pico-8 play session: hold ← + tap ❎

[t = 1 s] hold ← ~1s, tap ❎ ~2×
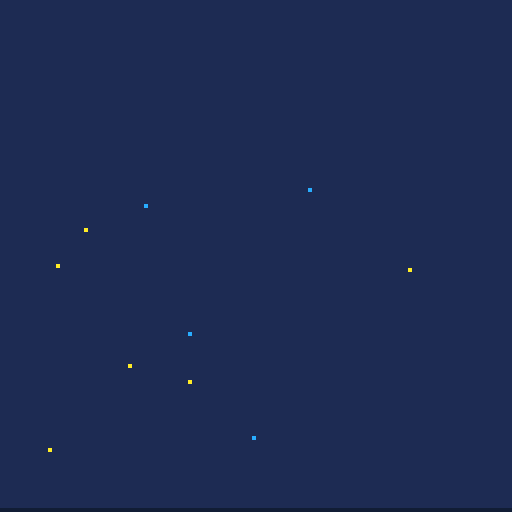
[t = 2 s] hold ← ~2s, tap ❎ ~4×
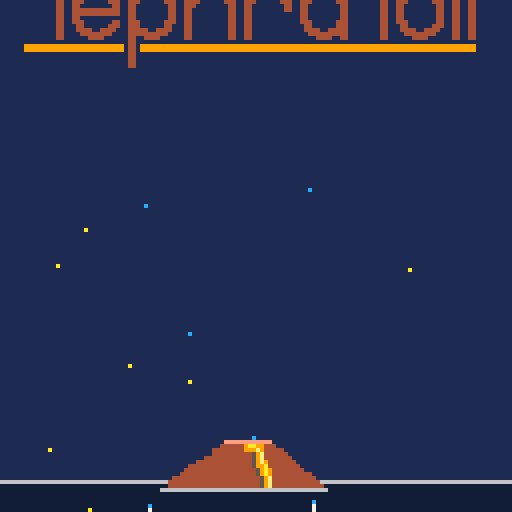
[t = 4 s] hold ← ~4s, tap ❎ ~7×
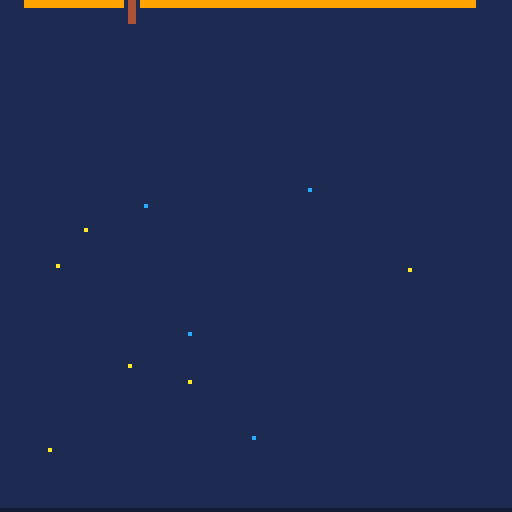
[t = 8 s] hold ← ~8s, tap ❎ ~14×
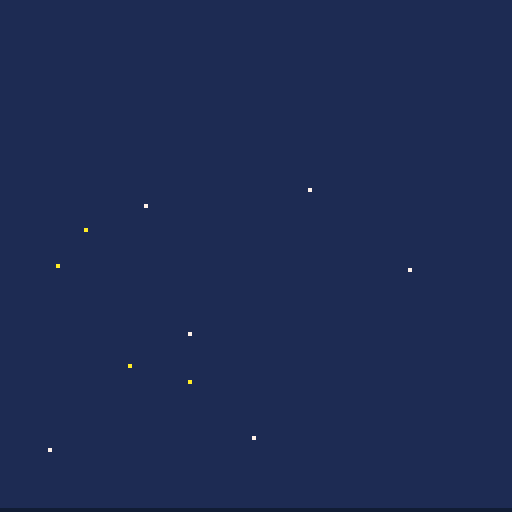

pico-8 cartridge
version 39
__lua__
-- tephra toil
-- by broquaint

----------------------
-- UTILITY functions and constants --
----------------------

IS_DEV_BUILD = true

-- Default colour palette indices (names from /r/pico8)
black = 0 storm  = 1 wine   = 2  moss  = 3
tan   = 4 slate  = 5 silver = 6  white = 7
ember = 8 orange = 9 lemon  = 10 lime  = 11
sky   = 12 dusk  = 13 pink  = 14 peach = 15

-- Alternate colour palette indices (names from /r/pico8)
cocoa   = 128 midnight  = 129 port   = 130 sea   = 131
leather = 132 charcoal  = 133 olive  = 134 sand  = 135
crimson = 136 amber     = 137 tea    = 138 jade  = 139
denim   = 140 aubergine = 141 salmon = 142 coral = 143 

screen_width = 128

dir_left  = -1
dir_right = 1

b_left  = ⬅️ b_right = ➡️
b_down  = ⬇️ b_up    = ⬆️
b_x     = ❎  b_z     = 🅾️

DEBUG_GFX = IS_DEV_BUILD and false
DEBUG = IS_DEV_BUILD and true

if DEBUG then
   printh("-- Started at " .. t())
end

function make_obj(attr)
   return merge({
      x = nil, y = nil,
      from = nil, to = nil,
      frames = nil,
      animating = false,
      alive = true,
      }, attr)
end

function dumper(...)
   local res = ''
   for v in all({...}) do
      if type(v) == 'table' then
         res = res .. tbl_to_str(v)
      elseif type(v) == 'number' then
         res = res .. ( v % 1 == 0 and v or nice_pos(v) )
      else
         res = res .. tostr(v)
      end
   end
   return res
end

function debug(...)
   if(not DEBUG) return

   printh(dumper(...))
end

function dump(...)
   printh(dumper(...))
end

__d1_tbl = {}
function dump_once(...)
   local m = dumper(...)
   if __d1_tbl[m] == nil then
      printh(m)
      __d1_tbl[m] = true
   end
end

function tbl_to_str(a)
   local res = '{'
   for k, v in pairs(a) do
      -- XXX This fails when the keys _are_ numbers (not just indices)
      local lhs = type(k) != 'number' and (k .. ' = ') or ''
      -- Special case strings so the data can easily be round tripped/formatted.
      if type(v) == 'string' then
         res = res .. lhs .. '"' .. v .. '"' .. ', '
      else
         res = res .. lhs .. dumper(v) .. ', '
      end
   end
   return sub(res, 0, #res - 2) .. "}"
end

-- Create a deep copy of a given table.
function copy_table(tbl)
   local ret = {}
   for i,v in pairs(tbl) do
      if(type(v) == 'table') then
         ret[i] = copy_table(v)
      else
         ret[i] = v
      end
   end
   return ret
end

-- Like copy_table but for any value
function clone(v)
   return type(v) == 'table' and copy_table(v) or v
end

-- Take a slice of a table.
function slice(tbl, from, to)
   from = from or 1
   to = to or #tbl
   local res = {}
   for idx = from,to do
      res[idx] = clone(tbl[idx])
   end
   return res
end

-- Add one table to another in-place.
function merge(t1, t2)
   for k,v in pairs(t2) do t1[k] = v end
   return t1
end

-- Test if a value is present in a table.
function any(t, f)
   for v in all(t) do
      if f(v) then
         return true
      end
   end
   return false
end

-- Count of occurrences in a table
function count(t, f)
   local res = 0
   for v in all(t) do
      if f(v) then
         res += 1
      end
   end
   return res
end

-- Random index.
function randx(n)
   return flr(rnd(n)) + 1
end

-- Create a randomly ordered copy of a
function shuffle(a)
   local copy = copy_table(a)
   local res = {}
   for _ = 1, #copy do
      local idx = randx(#copy)
      add(res, copy_table(copy[idx]))
      deli(copy, idx)
   end
   return res
end

-- Like sprintf %2f
function nice_pos(num)
   local s   = sgn(num)
   local n   = abs(num)
   local sig = flr(n)
   local frc = flr(n * 100 % 100)
   if(frc == 0) then
      frc = '00'
   elseif(frc < 10) then
      frc = '0' .. frc
   end
   return (s == -1 and '-' or '') .. sig .. '.' .. frc
end

-- via https://www.lexaloffle.com/bbs/?pid=78451
function spr_rotate(x,y,rot,mx,my,w,flip,scale)
  scale=scale or 1
  w*=scale*4

  local cs, ss = cos(rot)*.125/scale,sin(rot)*.125/scale
  local sx, sy = mx+cs*-w, my+ss*-w
  local hx = flip and -w or w

  local halfw = -w
  for py=y-w, y+w do
    tline(x-hx, py, x+hx, py, sx-ss*halfw, sy+cs*halfw, cs, ss)
    halfw+=1
  end
end

function nth_frame(n, of)
   if(not of) of = frame_count
   return of % n == 0
end


function wait(n)
   for _ = 1,n do yield() end
end

function delay(f, n)
   animate(function() wait(n) f() end)
end

function animate(f)
   animate_obj({}, f)
end

function animate_obj(obj, animation)
   obj.co = cocreate(function()
         obj.animating = true
         animation(obj)
         obj.animating = false
         if(obj.cb) obj.cb(obj)
   end)
   coresume(obj.co)
   add(g_anims, obj)
end

function easein(t)
   return t*t
end
function easeoutquad(t)
  t-=1
  return 1-t*t
end
function lerp(a,b,t)
   return a+(b-a)*t
end


ACCELERATION = 0.7
FRICTION = 0.8
MAX_SPEED = 4

HIGH_SCORE_DEPTH   = 0
HIGH_SCORE_SCANNED = 1

game_state_title   = 'title'
game_state_playing = 'playing'
game_state_crashed = 'crashed'

-- Default state so title screen works
g_anims = {}
frame_count = 0
depth_count = 0

function init_title()
   stars = {}
   for i = 1,10 do
      local star = make_obj({x=5+randx(117), y=32+randx(80), blink=2+randx(4),colour=white})
      add(stars, star)
   end

   animate_stars()

   reflections={}
   for star in all(stars) do
      local reflection = {
         x = star.x,
         tx = star.x,
         y = 100 + (27 * ((star.y-32)/112)),
         dir = 1,
         star = star,
      }
      add(reflections, reflection)
      animate_obj(reflection, animate_reflection)
   end

   player = make_obj({
      x = 32,
      y = -8,
      from   = -8,
      to     = 12,
      frames = 20,
      sprite = 1,
      cb = function()
         player.cb = null
         init_playing()
      end
   })

   current_game_state = game_state_title
end

function init_playing()
   camera()

   g_anims = {}

   frame_count = 1
   depth_count = 0

   obstacles = {}
   geysers   = {}

   air_streaks = {}
   heat_particles = {}
   rock_particles = {}

   background_color = storm
   volcano_rim_y = 127

   notifications = {
      queue = {},
      queue_top = 46,
      animating = false,
      y = 46,
      frames = 20,
      close_misses = {},
   }

   player = make_obj({
      x = 32,
      y = 12,
      default_y = 12,
      frames = 22,
      sprite = 1,
      speed_x = 0,
      move_dir = 0,
      diving = false,
      health = 3,
      default_health = 3,
      iframes = 0,
      scanned = {},
      scanned_count = 0,
      upgrade_level = 0,
      can_scan = {rock=1}
   })

   obstacle_level = 1

   showing = { missile = {}, rock = {}, lump = {} }
   current_game_state = game_state_playing

   -- An aggregate animation of all particles.
   animate(animate_rock_particles)
   animate_stars()

   delay(function() music(0, 500) end, 20)
end

function _init()
   cartdata("broquaint_tephra_toil")
--   dset(0,10)
--   dset(1,10)
   init_title()
end

function run_animations()
   for obj in all(g_anims) do
      if costatus(obj.co) != 'dead' then
         coresume(obj.co)
      else
         del(g_anims, obj)
      end
   end
end

function animate_stars()
   for star in all(stars) do
      if not star.animating then
         animate_obj(star, function(obj)
                        while depth_count < 10 do
                           local alt_colour = obj.blink % 2 == 0 and sky or lemon
                           obj.colour = obj.colour == white and alt_colour or white
                           wait(obj.blink*20)
                           yield()
                        end
         end)
      end
   end
end

function animate_reflection(obj)
   while current_game_state != game_state_playing do
      if frame_count % 25 == 0 then
         local twinkle_diff = abs(obj.x - obj.tx)
         if twinkle_diff >= 3 then
            obj.dir = -1
            wait(30)
         elseif twinkle_diff == 0 then
            obj.dir = 1
            wait(30)
         end
         obj.tx += obj.dir
      end
      yield()
   end
end

title_sprite = make_obj({
      x = 3,
      y = 0,
      frames = 20,
      from = 0,
      to = -40,
})
ocean_level = make_obj({
      x = 3,
      y = 99,
      frames = 20,
      from = 99,
      to = 160,
})
scan_area = make_obj({
      y = 11,
      from = 11,
      to = 44,
      frames = 20,
})
function transition_to_playing()
   animate_obj(title_sprite, function()
                  animate_y_axis(title_sprite, easeoutquad, game_state_title)
                  animate_obj(player, function(obj)
                                 animate_y_axis(obj, easeinquad, game_state_title)
                  end)
                  animate_obj(scan_area, function(obj)
                                 animate_y_axis(obj, easeinquad, game_state_title)
                  end)
   end)
   animate_obj(ocean_level, function()
                  animate_y_axis(ocean_level, easeoutquad, game_state_title)
   end)
end

function calc_player_speed(dir)
   -- player.speed_x *= player.move_dir * FRICTION
   local accel     = ACCELERATION * (player.iframes > 0 and 0.3 or 1)
   local max_speed = MAX_SPEED    * (player.iframes > 0 and 0.3 or 1)
   player.speed_x += dir * accel
   if abs(player.speed_x) > max_speed then
      player.speed_x = dir * max_speed
   end
   return player.speed_x
end

function animate_y_axis(obj, easing, state)
   if(not state) state = game_state_playing
   for f = 1, obj.frames do
      if current_game_state == state then
         obj.y = lerp(obj.from, obj.to, easing(f/obj.frames))
         yield()
      end
   end
end
function animate_player_dive(obj)
   animate_y_axis(obj, easeoutquad)
end

function in_bound(x)
   return x > 0 and x < 120
end

function move_player()
   -- A judder or slow down or something would be better.
   if btn(b_right) then
      local next_x = player.x + calc_player_speed(1)
      player.x = in_bound(next_x) and next_x or player.x
      player.move_dir = 1
   elseif btn(b_left) then
      local next_x = player.x + calc_player_speed(-1)
      player.x = in_bound(next_x) and next_x or player.x
      player.move_dir = -1
   elseif player.move_dir != 0 and abs(player.speed_x) > 0 then
      -- Apply friction slowly, make it feel slidey
      if (frame_count%3==0) then
         player.speed_x = player.speed_x * FRICTION
      end
      local next_x = player.x + player.speed_x
      player.x = (next_x < 120 and next_x > 0) and next_x or player.x
   end

   if btnp(b_down) then
      if not player.diving then
         player.diving = true
         animate_obj(player, function()
                        player.from = player.y
                        player.to   = player.y + 24
                        -- debug('player pre dive ', player)
                        animate_player_dive(player)

                        -- debug('player mid dive ', player)
                        player.from = player.y
                        player.to   = player.default_y
                        animate_player_dive(player)

                        -- debug('player fin dive ', player)
                        player.diving = false
         end)
      else
         -- todo ?
      end
   end
end

function rand_tile_x()
   local x = randx(127)
   return x - (x % 8)
end

function make_geyser(n)
   -- 16 32 48 64 80 96 112 128
   local gx = ({0, 16, 32, 48, 64, 80, 96, 112})[randx(8)]
   -- Don't have 2 geysers in the same place.
   while any(geysers, function(g) return g.x == gx end) do
      gx = ({0, 16, 32, 48, 64, 80, 96, 112})[randx(8)]
   end

   return make_obj({
         x = gx,
         y = 128,
         -- standard body + depth additon
         height = (16*6) + (8*min(10,depth_count/20)),
         type = 'geyser',
   })
end

function make_obstacle(obj)
   return make_obj(merge({
                         closest = false,
                         scan_time = 0,
                         distance_from_pp = 128,
                         data_scanned = false,
                         }, obj))
end

function make_rock(n)
   local rock_x  = rand_tile_x()
   local angle_x = rock_x < 65 and rnd() or -rnd()
   local speed = 1+ depth_count / 120
   return make_obstacle({
         type = 'rock',
         x = rock_x,
         y = 128 + (n * 32) + randx(32),
         angle = angle_x,
         sprite = 15+randx(3),
         speed = min(3.3, speed + n / 6),
         last_collide = rnd(), -- make equality check easier
         scan_length = 15,
         sound = 4,
   })
end

function make_missile(n)
   local rock_x  = rand_tile_x()
   local angle_x = rock_x < 65 and min(0.6, rnd()) or max(-0.6, -rnd())
   local speed = 2.25 + depth_count / 100
   return make_obstacle({
         type = 'missile',
         x = rock_x,
         y = 160 + (n * 50) + randx(64),
         angle = angle_x,
         sprite = 20+randx(3),
         speed = min(4, speed + n / 4),
         last_collide = rnd(), -- make equality check easier
         scan_length = 8,
         sound = 5,
   })
end

function make_lump(n)
   local rock_x  = rand_tile_x()
   local angle_x = rock_x < 65 and (rnd()+rnd()) or -(rnd()+rnd())
   local speed = 0.6 + depth_count / 150
   return make_obstacle({
         type = 'lump',
         x = rock_x,
         y = 128 + (n * 60) + randx(96),
         angle = angle_x,
         sprite = ({{sx=8*8,    sy=8, sw=16, sh=16},
                    {sx=8*8+16, sy=8, sw=16, sh=16},
                    {sx=8*8+32, sy=8, sw=16, sh=16}})[randx(3)] ,
         speed = min(2.5, speed + n / 3),
         last_collide = rnd(), -- make equality check easier
         scan_length = 25,
         sound = 6
   })
end

obstacle_frequency = {
   {rock=1},
   {lump=1},
   {rock=2},
   {missile=1},
   {rock=3},
   {rock=3, missile=1},
   {rock=3, missile=1, lump=1},
   {rock=4, lump=2},
   {rock=4, missile=1},
   {rock=5},
   {rock=5, lump=2},
   {rock=5, missile=1},
   {rock=5, missile=2, lump=1},
   {rock=6, missile=1, lump=1},
   {rock=6},
   {rock=6, missile=2, lump=2},
   {rock=7, lump=1},
   {rock=7, missile=2},
   {rock=7, missile=2},
   {rock=7, missile=2},
   {rock=7, missile=2, lump=2},
   {rock=4, missile=3},
   {rock=4, missile=3, lump=1},
   {rock=4, missile=4},
   {rock=4, missile=4},
   {rock=3, missile=5},
}

function get_obstacles()
   if obstacle_level <= #obstacle_frequency then
      local obstacles = obstacle_frequency[obstacle_level]
      obstacle_level += 1
      return obstacles
   else
      local obstacles = {
         rock = 5 + randx(4),
         missile = 3 + randx(3),
         lump = 2 + randx(2)
      }
      return obstacles;
   end
end

function populate_obstacles()
   if frame_count % 120 == 0 then
      local next_obstacles = get_obstacles()

      for n = 1, (next_obstacles.rock or 0) do
         local rock = make_rock(n)
         add(obstacles, make_rock(n))
      end

      for n = 1, (next_obstacles.missile or 0) do
         local missile = make_missile(n)
         add(obstacles, missile)
      end

      for n = 1, (next_obstacles.lump or 0) do
         local lump = make_lump(n)
         add(obstacles, lump)
      end
   end

   if frame_count % 200 == 0 then
      local obstacle = ({make_rock, make_missile, make_lump})[randx(3)](1)
      obstacle.y     += 30
      add(obstacles, obstacle)
   end

   -- Geyser(s) every 10 seconds except at 10s
   if frame_count % 300 == 0 and frame_count != 300 then
      local gc = 1 + min(3, depth_count / 30)
      for n = 1, gc do
         delay(function()
               local geyser = make_geyser()
               animate_obj(geyser, animate_geyser)
               add(geysers, geyser)
         end, (n-1)*30)
      end
   end
end

function animate_geyser(g)
   local from = g.y
   local to   = g.y - 24
   for f = 1, 60 do
      if current_game_state == game_state_playing then
         g.y = lerp(from, to, easeinoutovershoot(f/60))
         yield()
      end
   end

   wait(30)

   from = g.y
   to   = -(g.height+32)
   local speed = 100 - min(50, (5 * (depth_count / 10)))
   for f = 1, speed do
      if current_game_state == game_state_playing then
         g.y = lerp(from, to, easeinquad(f/speed))
         yield()
      end
   end
end

function falling_air_streaks()
   if frame_count % 30 == 0 then
      local streak = make_obj({
            x = rand_tile_x()+2+randx(4),
            y = 128,
            length = 12,
            frames = 141,
            speed = 2 + rnd() + min(5,depth_count/30),
            colour = silver,
      })
      add(air_streaks, streak)
      animate_obj(streak, function(s)
                     for f = 1, s.frames do
                        s.y -= s.speed
                        yield()
                     end
                     s.alive = false
      end)
   end
end

function rising_heat_particles()
   local spawn_freq = max(10, 30 - (depth_count/5))
   if frame_count % spawn_freq == 0 then
      local orig_x = 16 + randx(112)
      local p = make_obj({
            x = 16 + orig_x,
            y = 128,
            orig_x = orig_x,
            frames = 32 + randx(96),
            freq = 10 + randx(15),
            speed = 1 + rnd(),
            colour = ember,
      })
      add(heat_particles, p)
      animate_obj(p, function(p)
                     for f = 1, p.frames do
                        p.x = p.orig_x+sin(p.y/127)*p.freq
                        p.y -= p.speed
                        if p.colour == ember and f / p.frames > 0.33 then
                           p.colour = white
                        elseif p.colour == white and f / p.frames > 0.66 then
                           p.colour = silver
                        end
                        yield()
                     end
                     p.alive = false
      end)
   end
end

rock_decay_table = {
  { bound = 5,  colour = lemon  },
  { bound = 10, colour = orange },
  { bound = 15, colour = ember  },
  { bound = 20, colour = silver },
  { bound = 50, colour = white  },
  { bound = 65, colour = silver },
  { bound = 85, colour = slate },
}

missile_decay_table = {
   { bound = 7,  colour = lemon  },
   { bound = 10, colour = orange },
   { bound = 13, colour = ember  },
   { bound = 18, colour = silver },
   { bound = 23, colour = white  },
   { bound = 29, colour = silver },
}

lump_decay_table = {
   { bound = 5,  colour = lemon  },
   { bound = 10, colour = silver },
   { bound = 15, colour = white  },
   { bound = 20, colour = slate  },
}

decay_mapping = {
   rock = rock_decay_table,
   missile = missile_decay_table,
   lump = lump_decay_table
}

function animate_rock_particles()
   while current_game_state == game_state_playing do
      for p in all(rock_particles) do
         if p.alive and p.frame < p.frames then
            local idx = p.decay_index
            local decay_table = decay_mapping[p.type]
            if idx <= #decay_table and p.frame > decay_table[idx].bound then
               p.decay_index += 1
               p.colour = decay_table[idx].colour
            end
            p.frame += 1
         else
            p.alive = false
         end
      end
      yield()
   end
end

function make_rock_particle(obj)
   return make_obj(merge({
                         frame = 0,
                         decay_index = 1,
                         colour = lemon,
                         alive = true,
                         }, obj))
end

function make_rock_particles()
   for ob in all(obstacles) do
      if ob.type == 'rock' then
         local p = make_rock_particle({
               x = ob.x + randx(4),
               y = ob.y + randx(8) + 4,
               frames = 30 + randx(10),
               type = 'rock',
         })
         add(rock_particles, p)
      elseif ob.type == 'missile' then
         local p = make_rock_particle({
               x = ob.x + randx(3),
               y = ob.y + randx(6) + 2,
               frames = 30 + randx(10),
               type = 'missile',
         })
         add(rock_particles, p)
      elseif ob.type == 'lump' then
         for _ = 1, 4 do
            local p = make_rock_particle({
                  x = ob.x + randx(12),
                  y = ob.y + randx(14) + 2,
                  frames = 20 + randx(20),
                  type = 'lump',
            })
            add(rock_particles, p)
         end
      end
   end
end

function move_obstacles()
   for obstacle in all(obstacles) do
      local was_y = obstacle.y
      obstacle.y = obstacle.y - obstacle.speed
      if was_y > 127 and obstacle.y <= 127 then
         sfx(obstacle.sound)
      end
      local next_x = obstacle.x + obstacle.angle
      if next_x < 0 then
         obstacle.angle = abs(obstacle.angle)
      elseif next_x > 120 or (obstacle.type == 'lump' and next_x > 112) then
         obstacle.angle = -obstacle.angle
      else
         obstacle.x += obstacle.angle
      end
   end
end

function handle_obstacle_collision()
   for obstacle in all(obstacles) do
      for ob2 in all(obstacles) do
         if obstacle != ob2 and obstacle.last_collide != ob2.last_collide then
            local islump1 = obstacle.type == 'lump'
            local islump2 = ob2.type == 'lump'
            local o1x1 = obstacle.x + (islump1 and 16 or 8)
            local o2x1 = ob2.x      + (islump2 and 16 or 8)
            local o2y1 = ob2.y      + (islump2 and 16 or 8)
            if obstacle.y > ob2.y and obstacle.y<(ob2.y+8) then
               if obstacle.x > ob2.x and obstacle.x < o2x1 then
                  -- Lumps only bounce off other lumps
                  if not islump1 or (islump1 and islump2) then
                     obstacle.angle = -obstacle.angle
                  -- Lumps speed up non lumps
                  elseif not islump1 and islump2 then
                     obstacle.speed *= 1.2
                  end
                  obstacle.last_collide = ob2
                  ob2.last_collide = obstacle
               elseif o1x1 < o2x1 and o1x1 > ob2.x then
                  -- Lumps only bounce off other lumps
                  if not islump2 or (islump1 and islump2) then
                     obstacle.angle = -obstacle.angle
                     ob2.angle = -ob2.angle
                  -- Lumps speed up non lumps
                  elseif not islump2 and islump1 then
                     ob2.speed *= 1.2
                  end
                  ob2.last_collide = obstacle
                  obstacle.last_collide = ob2
               end
            end
         end
      end
   end
end

function detect_line_intersection(ox1, ox2, oy1, oy2)
   -- Make bounding box smaller than sprite
   local px1 = player.x + 1
   local px2 = player.x + 6
   local py1 = player.y + 1
   local py2 = player.y + 6

   -- If the player is above the obstacle detect stuff.
   if py1 < oy2 then
      -- bottom line intersection with top line
      if py2 >= oy1 and py2 <= oy2
         and ((px1 >= ox1 and px1 <= ox2) or (px2 >= ox1 and px2 <= ox2))
      then
         -- debug('bottom of ', player, ' collided with ', obstacle)
         return true
         -- left line intersects with top line
      elseif px1 >= ox1 and px1 <= ox2
         and ((py1 >= oy1 and py1 <= oy2) or (py2 >= oy1 and py2 <= oy2))
      then
         -- debug('left of ', player, ' collided with ', obstacle)
         return true
         -- right line intersects with top line
      elseif px2 >= ox1 and px2 <= ox2
         and ((py1 >= oy1 and py1 <= oy2) or (py2 >= oy1 and py2 <= oy2))
      then
         -- dump_once('right of ', player, ' collided with ', obstacle)
         return true
      end
   end
end

function detect_player_collision()
   for obstacle in all(obstacles) do
      local is_lump = obstacle.type == 'lump'
      local ox1 = obstacle.x + 1
      local ox2 = obstacle.x + (is_lump and 14 or 6)
      local oy1 = obstacle.y + 1
      local oy2 = obstacle.y + (is_lump and 14 or 6)

      if detect_line_intersection(ox1, ox2, oy1, oy2) then
         return obstacle
      end
   end

   for geyser in all(geysers) do
      local ox1 = geyser.x + 1
      local ox2 = geyser.x + 6
      local oy1 = geyser.y - 2
      local oy2 = geyser.y + geyser.height - 8 -- Add 2px to account for movement

      if detect_line_intersection(ox1, ox2, oy1, oy2) then
         return geyser
      end
   end
end

function notification(msg)
   add(notifications.queue, msg)

   if not notifications.animating then
      animate_obj(notifications, function(obj)
                     while #obj.queue > 0 do
                        obj.y = obj.queue_top
                        local n = sub(obj.queue[1], 1, 7) == 'upgrade' and 60 or min(10,60-#obj.queue*9)
                        wait(n)
                        obj.from = obj.queue_top
                        obj.to   = obj.queue_top - 8
                        animate_y_axis(obj, easeoutquad)
                        deli(obj.queue, 1)
                     end
      end)
   end
end

function close_miss_notification(obstacle)
   if not any(notifications.close_misses, function(o) return o == obstacle end) then
      local health_prior = player.health
      delay(function()
            -- Don't count collisions as misses!
            if health_prior == player.health then
               notification('close miss!')
            end
      end, 10)
      add(notifications.close_misses, obstacle)
   end
end

function maybe_upgrade()
   local scan_counts = { rock = 0, missile = 0, lump = 0, geyser = 0 }
   for o in all(player.scanned) do
      scan_counts[o.type] += 1
   end

   local was_ul = player.upgrade_level
   if player.upgrade_level == 0 and player.scanned_count > 7 then
      player.can_scan.missile = 1
      player.upgrade_level += 1
      player.health = min(player.default_health, player.health + 1)
      notification('upgrade, scan lapilli!')
   elseif player.upgrade_level == 1 and scan_counts.missile > 3 then
      player.default_health = 4
      player.health = 4
      player.upgrade_level += 1
      notification('upgrade, more shields!')
   elseif player.upgrade_level == 2 and scan_counts.missile > 6 and scan_counts.rock > 14 then
      player.can_scan.lump = 1
      player.upgrade_level += 1
      player.health = player.default_health
      notification('upgrade, scan big bombs!')
   elseif player.upgrade_level == 3 and scan_counts.lump > 3 then
      player.can_scan.lump = 1
      player.default_health = 6
      player.health = 6
      player.upgrade_level += 1
      notification('upgrade, even more shields!')
   end

   sfx(was_ul == player.upgrade_level and 7 or 8)
end

function can_scan_obstacle(obstacle)
   return player.can_scan[obstacle.type]
end

function detect_proximity()
   local prox = 128
   local nearest = nil
   for o in all(obstacles) do
      local a = abs(o.y - player.y)
      local b = abs(o.x - player.x)
      local d = sqrt((a * a) + (b * b))

      if o.y < 45 and d < 10 then
         close_miss_notification(o)
      end

      if not o.data_scanned and can_scan_obstacle(o) then
         o.closest = false

         if o.y < 45 and d < 40 and o.y > (player.y-2) and d < prox then
            nearest = o
            o.distance_from_pp = d
            prox = d
         end
      end
   end
   if nearest then
      nearest.closest = true
      local dist = nearest.distance_from_pp
      if dist >= 10 then
         nearest.scan_time += (dist < 15 and 3 or dist < 25 and 1.5 or 1)
      else
         -- Full scan at close proximity
         nearest.scan_time = nearest.scan_length
      end
      local sl = max(3, nearest.scan_length - (depth_count \ 10))
      if not nearest.data_scanned and nearest.scan_time >= nearest.scan_length then
         notification('scanned ' .. rock_map_to_name[nearest.type])
         add(player.scanned, nearest)
         -- Keep count of total so the UI remains static on death screen.
         player.scanned_count += 1
         nearest.data_scanned = true
         maybe_upgrade()
      end
   end
end

-- Scientific classification FTW:
-- https://en.wikipedia.org/wiki/Tephra#Classification
rock_map_to_name = {
   rock = 'small bomb',
   missile = 'lapilli',
   lump = 'big bomb',
   geyser = 'lava geyser'
}

-- Lazy animation FTW.
shake_coords = {
   {0,0}, {1,0},  {2,0},  {1,0},
   {0,0}, {-1,0}, {-2,0}, {-1,0}, {0,0}
}

function handle_player_collision()
   local collided_with = detect_player_collision()
   if player.iframes == 0 and collided_with then
      notification('hit by a ' .. rock_map_to_name[collided_with.type])
      player.health = max(0, player.health - 1)
      player.speed_x = 0
      sfx(9)
      animate(function()
            for i = 1,44 do
               if current_game_state == game_state_playing then
                  if(shake_coords[i]) camera(shake_coords[i][1], shake_coords[i][2])
                  player.iframes += 1
                  if i % 5 == 0 then
                     player.sprite = player.sprite == 1 and 2 or 1
                  end
                  yield()
               end
            end
            if current_game_state == game_state_playing then
               player.sprite = 1
               player.iframes = 0
            end
      end)
   end
end

function animate_death_screen()
   animate(function ()
      while #player.scanned > 0 do
         local o = deli(player.scanned, 1)
         add(showing[o.type], o)
         wait(8)
      end
   end)
end

function drop_off_screen_obstacles()
   for idx,obstacle in pairs(obstacles) do
      if obstacle.y < -17 then
         deli(obstacles, idx)
      end
   end
   for idx,geyser in pairs(geysers) do
      if not geyser.animating then
         deli(geysers, idx)
      end
   end
end

function drop_dead_particles()
   for idx, p in pairs(air_streaks) do
      if not p.alive then
         deli(air_streaks, idx)
      end
   end
   for idx, p in pairs(heat_particles) do
      if not p.alive then
         deli(heat_particles, idx)
      end
   end
   for idx, p in pairs(rock_particles) do
      if not p.alive then
         deli(rock_particles, idx)
      end
   end
end

function update_game()
   if frame_count % 30 == 0 then
      depth_count += 1
      -- help find weird memory bug hopefully
      -- debug('memory usage: ', stat(0))
   elseif stat(0) > 1200 then
      debug('BAD memory usage: ', stat(0))
      debug('anims = ', #g_anims, ', obstacles = ', #obstacles, ', air_streaks = ', #air_streaks, ', heat_particles = ', #heat_particles, ', rock_particles = ', #rock_particles)
   end

   if depth_count > 2 and depth_count < 8 then
      volcano_rim_y -= 1
   elseif depth_count > 8 then
      rising_heat_particles()
   end

   background_color = depth_count > 7 and black or storm

   falling_air_streaks()
   make_rock_particles()

   populate_obstacles()
   move_obstacles()
   handle_obstacle_collision()

   move_player()
   handle_player_collision()
   detect_proximity()

   if player.health == 0 then
      current_game_state = game_state_crashed
      player.sprite = 2
      animate_death_screen()
      music(-1, 2000)
      delay(function() sfx(10) end, 1500)
      if depth_count > dget(HIGH_SCORE_DEPTH) then
         dset(HIGH_SCORE_DEPTH, depth_count)
         player.new_depth_hs = true
      end
      if player.scanned_count > dget(HIGH_SCORE_SCANNED) then
         dset(HIGH_SCORE_SCANNED, player.scanned_count)
         player.new_scanned_hs = true
      end
      -- debug('end game memory usage: ', stat(0))
   end

   drop_off_screen_obstacles()
   drop_dead_particles()
end

function _update()
   frame_count += 1

   run_animations()

   if current_game_state == game_state_title then
      if btnp(b_x) then
         transition_to_playing()
      end
   elseif current_game_state == game_state_crashed then
      if btnp(b_x) then
         init_playing()
      end
   else
      update_game()
   end
end

function display_obstacle_scan(obstacle, colour, scan_pct)
   rectfill(obstacle.x - 2, obstacle.y - 1, obstacle.x + (10 * scan_pct), obstacle.y - 2, colour)
end

function display_end_game_summary()
   rectfill(18, 47, 114, 117, storm)
   rectfill(16, 45, 112, 115, silver)
--   print('science over! scanned:', 18, 47, storm)
   print('research over! results:', 18, 47, storm)

   if(#showing.missile > 0) print(#showing.missile, 18, 57, storm)
   for idx,o in pairs(showing.missile) do
      local sx = idx > 45 and (28 + (idx - 45) * 2) or (24 + idx * 2)
      local sy = idx > 45 and 58 or 56
      spr(o.sprite, sx, sy)
   end

   if(#showing.rock > 0) print(#showing.rock, 18, 68, storm)
   for idx,o in pairs(showing.rock) do
      local sx = idx > 40 and (29 + (idx - 40) * 2) or (25 + idx * 2)
      local sy = idx > 40 and 70 or 66
      spr(o.sprite, sx, sy)
   end

   if(#showing.lump > 0) print(#showing.lump, 18, 81, storm)
   for idx,o in pairs(showing.lump) do
      local dx = idx > 32 and (29 + (idx - 32) * 2) or (25 + idx * 2)
      local dy = idx > 32 and 82 or 78
      local os = o.sprite
      sspr(os.sx, os.sy, os.sw, os.sh, dx, dy)
   end

   print('deepest depth ' .. dget(HIGH_SCORE_DEPTH) .. 'M', 18, 98, storm)
   if(player.new_depth_hs) then
      print('new★', 90, 98, lemon)
   else
      local sign = depth_count == dget(HIGH_SCORE_DEPTH) and '=' or '>'
      print(sign .. ' ' .. depth_count .. 'M', 90, 98, storm)
   end

   print('most scanned  ' .. dget(HIGH_SCORE_SCANNED), 18, 107, storm)
   if(player.new_scanned_hs) then
      print('new★', 90, 107, lemon)
   else
      local sign = player.scanned_count == dget(HIGH_SCORE_SCANNED) and '=' or '>'
      print(' ' .. sign .. ' ' .. player.scanned_count, 86, 107, storm)
   end
end

function draw_obstacle_scan(obstacle)
   local dist = obstacle.distance_from_pp
   -- rect(obstacle.x + 1, obstacle.y + 1, obstacle.x + 6, obstacle.y + 6, lime)

   local scan_colour  = nil
   local scan_pattern = nil
   if dist < 15 then
      scan_colour = lemon
      scan_pattern = 0b0000000000000000
   elseif dist < 25 then
      scan_colour = lime
      scan_pattern = 0b0000010101000000.1
   else
      scan_colour = sky
      scan_pattern = 0b1010101010101010.1
   end
   fillp(scan_pattern)
   line(obstacle.x + 4, obstacle.y + 4, player.x + 4, player.y + 4, scan_colour)
   fillp()
   return scan_colour
end

function draw_game()
   cls(background_color)
   
   pal(dusk, dusk,1)
   pal(lime, lime, 1)
   pal(moss, moss, 1)

   if depth_count < 8 then
      for star in all(stars) do
         pset(star.x, star.y, star.colour)
      end

      if depth_count > 2 then
         fillp(░)
         rectfill(0, volcano_rim_y, 127, volcano_rim_y+6, black)
         fillp(▒)
         rectfill(0, volcano_rim_y+7, 127, volcano_rim_y+12, black)

         fillp()
         rectfill(0, volcano_rim_y+13, 127, 127, black)
      end
   end

   local msg_y = notifications.y
   for idx, msg in pairs(notifications.queue) do
      local highlight = sub(msg, 1, 7) == 'upgrade' and sky
         or sub(msg, 1, 3) == 'hit' and ember
         or sub(msg, 1, 5) == 'close' and lemon
         or silver
      local colour = (idx == 1 and notifications.y != notifications.queue_top) and slate or highlight
      print(msg, 32, msg_y, colour)
      msg_y += 8
   end

   -- scan area
   fillp(∧)
   rectfill(0, 11, 127, 44, dusk)
   fillp()

   for s in all(air_streaks) do
      line(s.x, s.y, s.x, s.y - s.length, s.colour)
   end

   for p in all(heat_particles) do
      pset(p.x, p.y, p.colour)
   end

   for p in all(rock_particles) do
      if p.frame < 11 then
         circfill(p.x, p.y, p.frame < 5 and 2 or 1, p.frame % 3 == 0 and white or lemon)
      else
         pset(p.x, p.y, p.colour)
      end
   end

   local scan_pct = 0
   local closest = nil
   pal(wine, leather, 1)
   pal(pink, denim, 1)
   for obstacle in all(obstacles) do
      local scannable = can_scan_obstacle(obstacle) and not obstacle.data_scanned
      if obstacle.type == 'lump' then
         if scannable and obstacle.y < 43 and obstacle.y > 11 then
            fillp(∧)
            circfill(obstacle.x+8,obstacle.y+6, 12, pink)
            fillp(p)
         end
         local os = obstacle.sprite
         sspr(os.sx, os.sy, os.sw, os.sh, obstacle.x, obstacle.y)
      else
         if scannable and obstacle.y < 43 and obstacle.y > 11 then
            fillp(∧)
            circfill(obstacle.x+4,obstacle.y+3,obstacle.type == 'rock' and 8 or 6, pink)
            fillp(p)
         end
         spr(obstacle.sprite, obstacle.x, obstacle.y)
      end
      if can_scan_obstacle(obstacle) then
         if obstacle.closest and not obstacle.data_scanned then
            closest = obstacle
            local scan_colour = draw_obstacle_scan(obstacle)
            scan_pct = min(closest.scan_time, closest.scan_length) / closest.scan_length
            display_obstacle_scan(obstacle, scan_colour, scan_pct)
         elseif obstacle.data_scanned then
            display_obstacle_scan(obstacle, lemon, 1)
         elseif obstacle.scan_time > 0 then
            scan_pct = obstacle.scan_time / obstacle.scan_length
            display_obstacle_scan(obstacle, storm, scan_pct)
         end
      end
   end

   pal(moss, sand)
   for g in all(geysers) do
      sspr(14*8, 0, 16, 8, g.x, g.y)
      local body_y = g.y
      for i = 1,(g.height/8) do
         body_y += 8
         sspr(14*8, 8, 16, 8, g.x, body_y)
      end
      sspr(14*8, 24, 16, 8, g.x, body_y+8)
   end
   --pal(moss, moss)

   spr(player.sprite, player.x, player.y)
   -- rect(player.x + 1, player.y + 1, player.x + 6, player.y + 6, lime)

   print('depth ' .. depth_count .. 'M', 1, 1, white)
   for i = 1,player.default_health do
      local x_offset = i < 4 and (i*7) or ((i-3) * 7)
      spr((player.health >= i and 3 or 4), 35 + x_offset, i < 4 and 0 or 2)
   end

   print('scanned ' .. tostr(player.scanned_count), 66, 1, white)
   if closest then
      rectfill(105, 1, 125, 5, storm)
      rectfill(105, 1, 105 + (20 * scan_pct), 5, white)
   end

   if current_game_state != game_state_playing then
      display_end_game_summary()
      print('press ❎ to try again!', 23, 121, storm)
      print('press ❎ to try again!', 22, 120, white)
   end
end

function draw_title()
   cls(storm)
   sspr(0, 32, 15 * 8, 32, title_sprite.x, title_sprite.y)

   for star in all(stars) do
      pset(star.x, star.y, star.colour)
   end

   -- TODO Cool stuff!

   if ocean_level.y == 99 then
      if frame_count % 60 < 30 then
         print('press ❎ to start!', 29, 71, black)
         print('press ❎ to start!', 28, 70, white)
      else
         print('press    to start!', 29, 71, black)
         print('      ❎'          , 29, 71, white)
         print('press    to start!', 28, 70, white)
      end
   end

   local oy = ocean_level.y
   pal(wine, midnight, 1)
   line(0, oy, 127, oy, silver)
   rectfill(0, oy+1, 127, 127, wine)

   for r in all(reflections) do
      local ry = r.y+(oy-99)
      line(r.x+1, ry, r.tx, ry+3, white)
      pset(r.x+1, ry, r.star.colour)
   end

   pal(lime, (frame_count % 90 < 60) and coral
       or (frame_count % 60 < 30) and pink or amber, 1)
   pal(moss, (frame_count % 90 < 60) and sand
       or (frame_count % 60 < 30) and amber or lemon, 1)
   sspr(6, 64, 42, 32, 40, 85-99+oy)

   -- scan area
   fillp(∧)
   rectfill(0, 11, 127, scan_area.y, dusk)
   fillp()

   spr(player.sprite, player.x, player.y)
end

function _draw()
   if current_game_state == game_state_title then
      draw_title()
   else
      draw_game()
   end
end
__gfx__
00000000677777760000000000555500005555000000000000000000000000000000000000000000000000000000000000000000000000000000000000000000
0000000060aaaa0600111c0005cc6650050000500000000000000000000000000000000000000000000000000000000000000000000000000000000000000000
007007006aaafaa60111c11005cc6650050000500000000000000000000000000000000000000000000000000000000000000000000000000000000000000000
000770006accafa601dd111005cc6650050000500000000000000000000000000000000000000000000000000000000000000000000000000000000000000000
000770006aaaafa601111f1005cc6650050000500000000000000000000000000000000000000000000000000000000000000000000000000000000000000000
007007006accaaa601dd1f1005cc6650050000500000000000000000000000000000000000000000000000000000000000000000000000000888888008888880
0000000060aaaa0600111100005c6500005005000000000000000000000000000000000000000000000000000000000000000000000000008899998888999988
0000000006666660000000000005500000055000000000000000000000000000000000000000000000000000000000000000000000000000899aa998899aa998
00000000002220000222000000000000000000000000000000000000000aa00000000022220000000000022222220000000000000000000099aaaa9999aaaa99
000222000224220044422220000000000000000000aa0000000aaa00000aaa000022222442220000000222244422200000022222222220009aa99aa99aa99aa9
00222220044442204444442200000000000000000aa8aa0000aa9aa000aa8a000222244444422000002244444442200000222444444222009a9999aaaa9999a9
02444420044444404444444400000000000000000a999a0000a989a00a9999002244444444442200002444999994220002244499994442209993399aa9933999
444444200444444044444444000000000000000000787a0000aa79a000a87a002444999999942220022449988899420002449999999444229933339999333399
49944444094444409944444400000000000000000079a0000009aa0000aaa00044999988999442200444498aaa89422022499988889944449339933993399339
0099499409944490099949900000000000000000000000000000a0000000000044998888899944220444998a7a8944404449988a788994449399993333999939
0009990000999990000999000000000000000000000000000000000000000000499988aaa8994444044499887a89444044499888a8899444999aa993399aa999
1111111111111111111111110000000000000000000000000000000000000000499988a7a89944d0044499888889444044449998889944dd99aaaa9999aaaa99
1011111111111101101111110000000000000000000000000000000000000000449998aa88994dd004449988889444400dd4449999444ddd9aa99aa99aa99aa9
1111111111111011111111010000000000000000000000000000000000000000d44999888994dd0000d449888944dd000ddd44444dddddd09a9999aaaa9999a9
0011101111001111101111110000000000000000000000000000000000000000ddd49999994dd00000dd4499944dd0000ddddddddddddd009993399aa9933999
101111111011010111110011000000000000000000000000000000000000000000dd444494dd000000dddd444ddd0000000ddddd000000009933339999333399
1111110100100111011001110000000000000000000000000000000000000000000dddd44dd00000000dddddddd0000000000000000000009339933993399339
11000010101111011001111100000000000000000000000000000000000000000000000ddd000000000000000000000000000000000000009399993333999939
0000000000000000000000000000000000000000000000000000000000000000000000000000000000000000000000000000000000000000999aa993399aa999
0000000000000000000000000000000000000000000000000000000000000000000000000000000000000000000000000000000000000000899aa998899aa998
00000000000000000000000000000000000000000000000000000000000000000000000000000000000000000000000000000000000000008899998888999988
00000000000000000000000000000000000000000000000000000000000000000000000000000000000000000000000000000000000000008888888888888888
00000000000000000000000000000000000000000000000000000000000000000000000000000000000000000000000000000000000000008008800880088008
00000000000000000000000000000000000000000000000000000000000000000000000000000000000000000000000000000000000000000000000000000000
00000000000000000000000000000000000000000000000000000000000000000000000000000000000000000000000000000000000000000000000000000000
00000000000000000000000000000000000000000000000000000000000000000000000000000000000000000000000000000000000000000000000000000000
00000000000000000000000000000000000000000000000000000000000000000000000000000000000000000000000000000000000000000000000000000000
00000000000000000000000000000000000000000000000000000000000000000000000000000000000000000000000000000000000000000000000000000000
00000000000000000000000000000000000000000000000000000000000000000000000000000000000000000000000000000000000000000000000000000000
00000000000000000000000000000000000000000000000000000000000000000000000000000000000000000000000000000000000000000000000000000000
00044444444444444444400000000000000000000004400000000000000000000000000000000000000044444444444444444400000000000044000000000000
00044444444444444444400000000000000000000004400000000000000000000000000000000000000044444444444444444400000000000044000000000000
00000000000440000000000000000000000000000004400000000000000000000000000000000000000000000000440000000000000000000044000000000000
00000000000440000000000000000000000000000004400000000000000000000000000000000000000000000000440000000000000000000044000000000000
00000000000440000000000000000000000000000004400000000000000000000000000000000000000000000000440000000000000000440044000000000000
00000000000440000000000000000000000000000004400000000000000000000000000000000000000000000000440000000000000000440044000000000000
00000000000440000000000000000000000000000004400000000000000000000000000000000000000000000000440000000000000000000044000000000000
00000000000440000000000000000000000000000004400000000000000000000000000000000000000000000000440000000000000000000044000000000000
00000000000440000004444000000440044440000004400044440000004400444400000000004444004400000000440000004444000000440044000000000000
00000000000440000444444440000444444444400004404444444400004444444444000000444444444400000000440000444444440000440044000000000000
00000000000440004444004444000444440044440004444440044440004444400444400004444004444400000000440004444004444000440044000000000000
00000000000440004400000044000444000000440004444000000440004440000004400004400000044400000000440004400000044000440044000000000000
00000000000440044400000044400444000000444004444000000444004440000004440044400000044400000000440044400000044400440044000000000000
00000000000440044000000004400440000000044004440000000044004400000000440044000000004400000000440044000000004400440044000000000000
00000000000440044444444444400440000000044004400000000044004400000000440044000000004400000000440044000000004400440044000000000000
00000000000440044444444444400440000000044004400000000044004400000000000044000000004400000000440044000000004400440044000000000000
00000000000440044000000000000440000000044004400000000044004400000000000044000000004400000000440044000000004400440044000000000000
00000000000440044400000004400444000000444004400000000044004400000000000044400000044400000000440044400000004400440044000000000000
00000000000440004400000044400444000000440004400000000044004400000000000004400000044400000000440004400000044400440044000000000000
00000000000440004444004444000444440044440004400000000044004400000000000004444004444400000000440004444004444000440044000000000000
00000000000440000444444440000444444444400004400000000044004400000000000000444444444400000000440000444444440000440044000000000000
00000000000440000004444000000440044440000004400000000044004400000000000000004444004400000000440000004444000000440044000000000000
00000000000000000000000000000440000000000000000000000000000000000000000000000000000000000000000000000000000000000000000000000000
00099999999999999999999999990440999999999999999999999999999999999999999999999999999999999999999999999999999999999999000000000000
00099999999999999999999999990440999999999999999999999999999999999999999999999999999999999999999999999999999999999999000000000000
00000000000000000000000000000440000000000000000000000000000000000000000000000000000000000000000000000000000000000000000000000000
00000000000000000000000000000440000000000000000000000000000000000000000000000000000000000000000000000000000000000000000000000000
00000000000000000000000000000440000000000000000000000000000000000000000000000000000000000000000000000000000000000000000000000000
00000000000000000000000000000440000000000000000000000000000000000000000000000000000000000000000000000000000000000000000000000000
00000000000000000000000000000000000000000000000000000000000000000000000000000000000000000000000000000000000000000000000000000000
00000000000000000000000000000000000000000000000000000000000000000000000000000000000000000000000000000000000000000000000000000000
00000000000000000000000000000000000000000000000000000000000000000000000000000000000000000000000000000000000000000000000000000000
00000000000000000000000000000000000000000000000000000000000000000000000000000000000000000000000000000000000000000000000000000000
0000000000000000000000bbbbbbbbbbbb0000000000000000000000000000000000000000000000000000000000000000000000000000000000000000000000
0000000000000000000004444449aa99444000000000000000000000000000000000000000000000000000000000000000000000000000000000000000000000
00000000000000000004444444499939444440000000000000000000000000000000000000000000000000000000000000000000000000000000000000000000
00000000000000000004444444444593444444000000000000000000000000000000000000000000000000000000000000000000000000000000000000000000
00000000000000000444444444444593444444400000000000000000000000000000000000000000000000000000000000000000000000000000000000000000
00000000000000044444444444444593944444440000000000000000000000000000000000000000000000000000000000000000000000000000000000000000
00000000000004444444444444444599a44444444000000000000000000000000000000000000000000000000000000000000000000000000000000000000000
00000000000044444444444444444459a94444444400000000000000000000000000000000000000000000000000000000000000000000000000000000000000
00000000000444444444444444444459a94444444444000000000000000000000000000000000000000000000000000000000000000000000000000000000000
00000000044444444444444444444445934444444444400000000000000000000000000000000000000000000000000000000000000000000000000000000000
00000000444444444444444444444445934444444444440000000000000000000000000000000000000000000000000000000000000000000000000000000000
00000000444444444444444444444445934444444444444000000000000000000000000000000000000000000000000000000000000000000000000000000000
00000066666666666666666666666666666666666666666660000000000000000000000000000000000000000000000000000000000000000000000000000000
